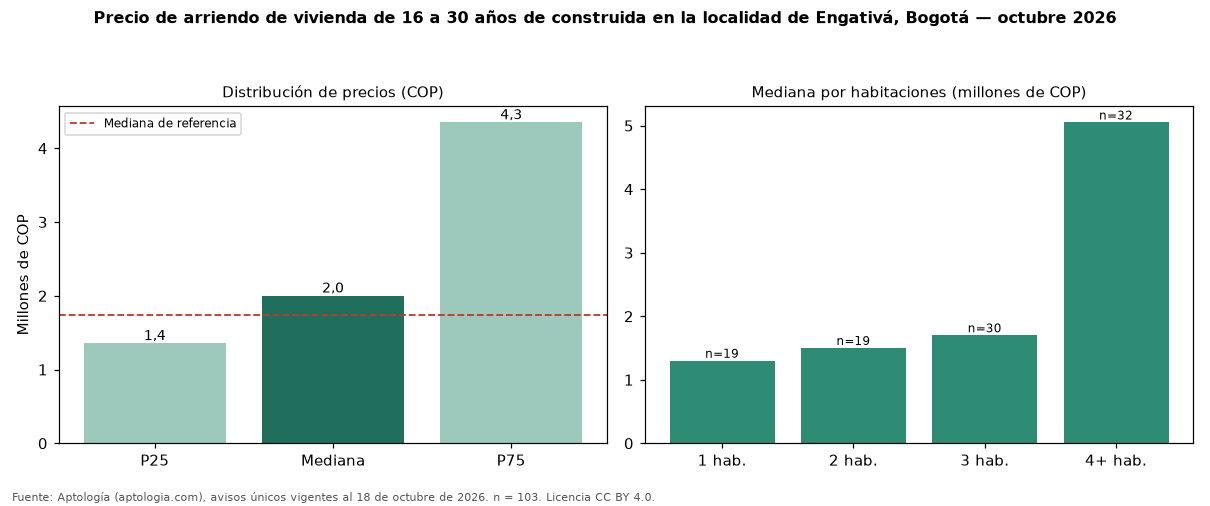

The data file committed next to this chart (first rows):
seccion, metrica, valor_cop, n
precio, p25, 1355000, 103
precio, mediana, 2000000, 103
precio, p75, 4350000, 103
cop_por_m2, p25, 20938, 103
cop_por_m2, mediana, 27222, 103
cop_por_m2, p75, 33974, 103
area, area_mediana_m2, 70.0, 103
habitaciones, 1, 1300000, 19
habitaciones, 2, 1500000, 19
habitaciones, 3, 1700000, 30
habitaciones, 4+, 5050000, 32
administracion, mediana, 192000, 11
estrato, moda, 3, 
parqueadero, porcentaje_con_parqueadero, 42.7, 103
referencia, mediana_referencia, 1734500, 700
referencia, mediana_cop_por_m2_referencia, 31250, 700
